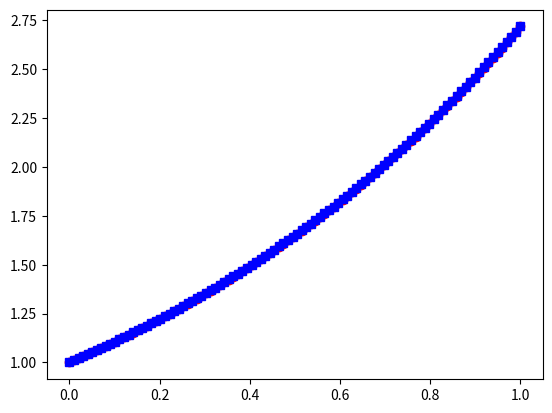
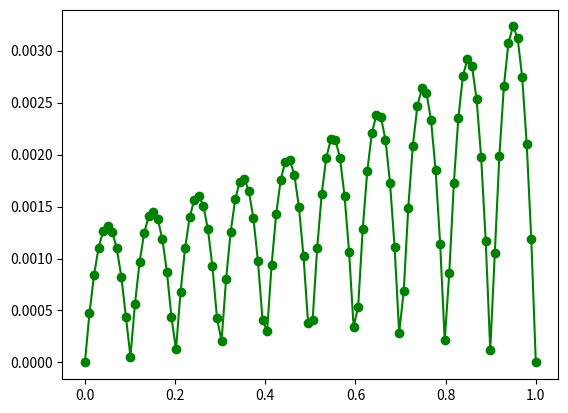
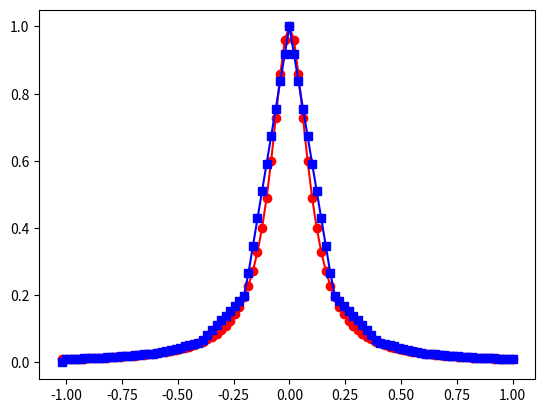
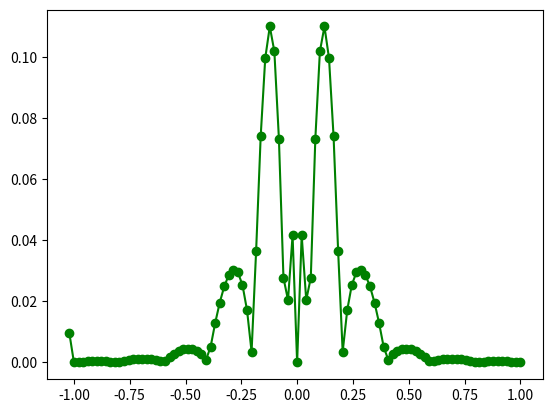

Recreate these plots in Python, in order.
import matplotlib.pyplot as plt
import numpy as np
import math
from numpy.linalg import inv 


def driver():
    
    f = lambda x: math.exp(x)
    a = 0
    b = 1
    
    ''' create points you want to evaluate at'''
    Neval = 100
    xeval =  np.linspace(a,b,Neval)
    
    ''' number of intervals'''
    Nint = 10
    
    '''evaluate the linear spline'''
    yeval = eval_lin_spline(xeval,Neval,a,b,f,Nint)
    #print(yeval)
    
    ''' evaluate f at the evaluation points'''
    fex = np.zeros(Neval)
    for j in range(Neval):
      fex[j] = f(xeval[j]) 
      
    plt.figure("Exercise 3.1) y = e^x")
    plt.plot(xeval,fex,'ro-')
    plt.plot(xeval,yeval,'bs-')
     
    err = abs(yeval-fex)
    plt.figure("Exercise 3.1) error for y = e^x")
    plt.plot(xeval,err,'go-')

    g = lambda x: 1 / (1 + (10 * x) ** 2)
    a = -1
    b = 1
    x2eval = interpNode1(Neval - 1)
    y2eval = eval_lin_spline(x2eval,Neval,a,b,g,Nint)
    gex = np.zeros(Neval)
    for j in range(Neval):
      gex[j] = g(x2eval[j]) 

    plt.figure("Exercise 3.2) y = 1 / (1 + (10x)^2)")
    plt.plot(x2eval,gex,'ro-')
    plt.plot(x2eval,y2eval,'bs-')
     
    err2 = abs(y2eval-gex)
    plt.figure("Exercise 3.2) error for y = 1 / (1 + (10x)^2)")
    plt.plot(x2eval,err2,'go-')
    plt.show()

    
    
def interpNode1(N):
        '''
        Gives interpolation nodes using formula x_i = -1 + (i - 1)h where
        h = 2 / (N - 1), j = 0, 1, ..., N
        Inputs:
            N: creates N + 1 interpolation nodes
        Outputs:
            x1: vector of x values to be used as interpolation nodes
        '''

        x1 = np.zeros((N + 1))
        h = 2.0 / (N - 1)
        
        for i in range(0, N + 1):
            x1[i] = -1 + (i - 1) * h

        return x1
    
    
def  eval_lin_spline(xeval,Neval,a,b,f,Nint):

    '''create the intervals for piecewise approximations'''
    xint = np.linspace(a,b,Nint+1)
   
    '''create vector to store the evaluation of the linear splines'''
    yeval = np.zeros(Neval) 
    
    
    for jint in range(Nint):
        '''TODO fix this: find indices of xeval in interval (xint(jint),xint(jint+1))'''
        ind = [i for i in range(len(xeval)) if (xeval[i] >= xint[jint] and xeval[i] <= xint[jint + 1])]
        n = len(ind)
        '''let ind denote the indices in the intervals'''
        '''let n denote the length of ind'''
        
        '''temporarily store your info for creating a line in the interval of 
         interest'''
        a1= xint[jint]
        fa1 = f(a1)
        b1 = xint[jint+1]
        fb1 = f(b1)
        
        for kk in range(n):
           '''TODO: use your line evaluator to evaluate the lines at each of the points 
           in the interval'''
           '''yeval(ind(kk)) = call your line evaluator at xeval(ind(kk)) with 
           the points (a1,fa1) and (b1,fb1)'''
           yeval[ind[kk]] = lineEval(a1, fa1, b1, fb1, xeval[ind[kk]])
      
    return yeval

def lineEval(x0, y0, x1, y1, x):
    m = (y1 - y0) / (x1 - x0)
    return m * (x - x1) + y1

           
           
if __name__ == '__main__':
      # run the drivers only if this is called from the command line
      driver()               
